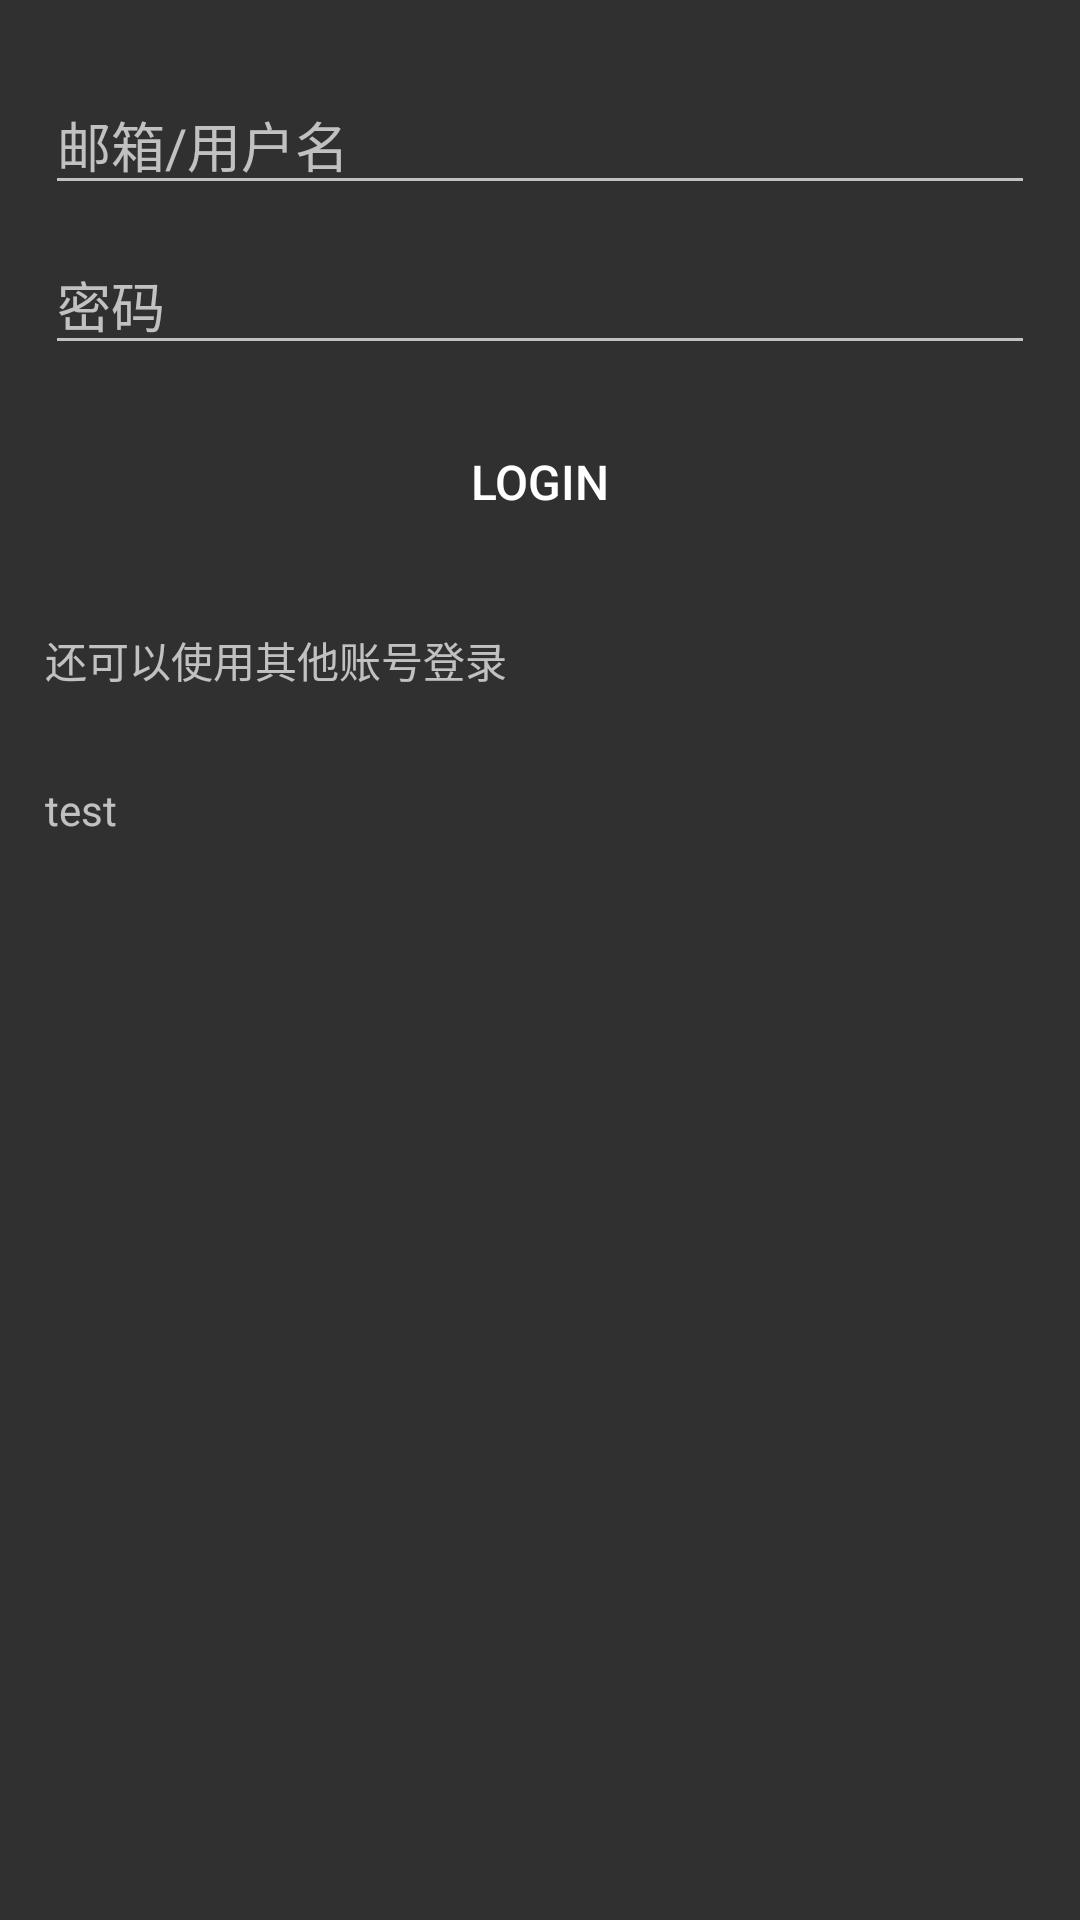

Layout XML and referenced resources for this Android screen:
<!-- AndroidManifest.xml: application theme AppTheme -->
<!-- res/layout/activity_login.xml -->
<?xml version="1.0" encoding="utf-8"?>

<ScrollView xmlns:android="http://schemas.android.com/apk/res/android"
    android:layout_width="match_parent"
    android:layout_height="match_parent">

    <LinearLayout
        android:layout_width="match_parent"
        android:layout_height="wrap_content"
        android:orientation="vertical"
        android:padding="15dp">

        <android.support.v7.widget.AppCompatEditText
            android:id="@+id/et_username"
            android:layout_width="match_parent"
            android:layout_height="wrap_content"
            android:layout_marginTop="10dp"
            android:gravity="center_vertical"
            android:hint="邮箱/用户名" />

        <android.support.v7.widget.AppCompatEditText
            android:id="@+id/et_password"
            android:layout_width="match_parent"
            android:layout_height="wrap_content"
            android:layout_marginTop="10dp"
            android:gravity="center_vertical"
            android:hint="密码"
            android:inputType="textPassword" />

        <Button
            android:id="@+id/btn_login"
            style="@style/btn_blue_normal"
            android:layout_marginTop="20dp"
            android:text="@string/login" />

        <TextView
            android:layout_width="wrap_content"
            android:layout_height="wrap_content"
            android:layout_marginTop="30dp"
            android:text="还可以使用其他账号登录" />

        <TextView android:text="@string/test"
            android:id="@+id/result"
            android:layout_width="wrap_content"
            android:layout_height="wrap_content"
            android:layout_marginTop="30dp"
            />


        <LinearLayout
            android:layout_width="match_parent"
            android:layout_height="wrap_content"
            android:layout_marginTop="10dp"
            android:orientation="horizontal">
        </LinearLayout>

    </LinearLayout>

</ScrollView>
<!-- resources referenced by this layout -->
<resources>
  <string name="login">login</string>
  <string name="test">test</string>
  <style name="btn_blue_normal">
          <item name="android:layout_width">match_parent</item>
          <item name="android:layout_height">38dp</item>
          <item name="android:background">@drawable/btn_blue_selector</item>
          <item name="android:textColor">@color/white</item>
          <item name="android:textSize">16.0dip</item>
      </style>
  <style name="AppTheme" parent="Theme.AppCompat.NoActionBar">
  
          
      </style>
  <!-- drawable btn_blue_selector (drawable) -->
  <?xml version="1.0" encoding="utf-8"?>
  
  <selector xmlns:android="http://schemas.android.com/apk/res/android">
  
      <item android:drawable="@drawable/btn_blue_normal" android:state_focused="false" android:state_pressed="false"/>
      <item android:drawable="@drawable/btn_blue_pressed" android:state_pressed="true"/>
  
  </selector>
  <color name="white">#FFFFFF</color>
</resources>
